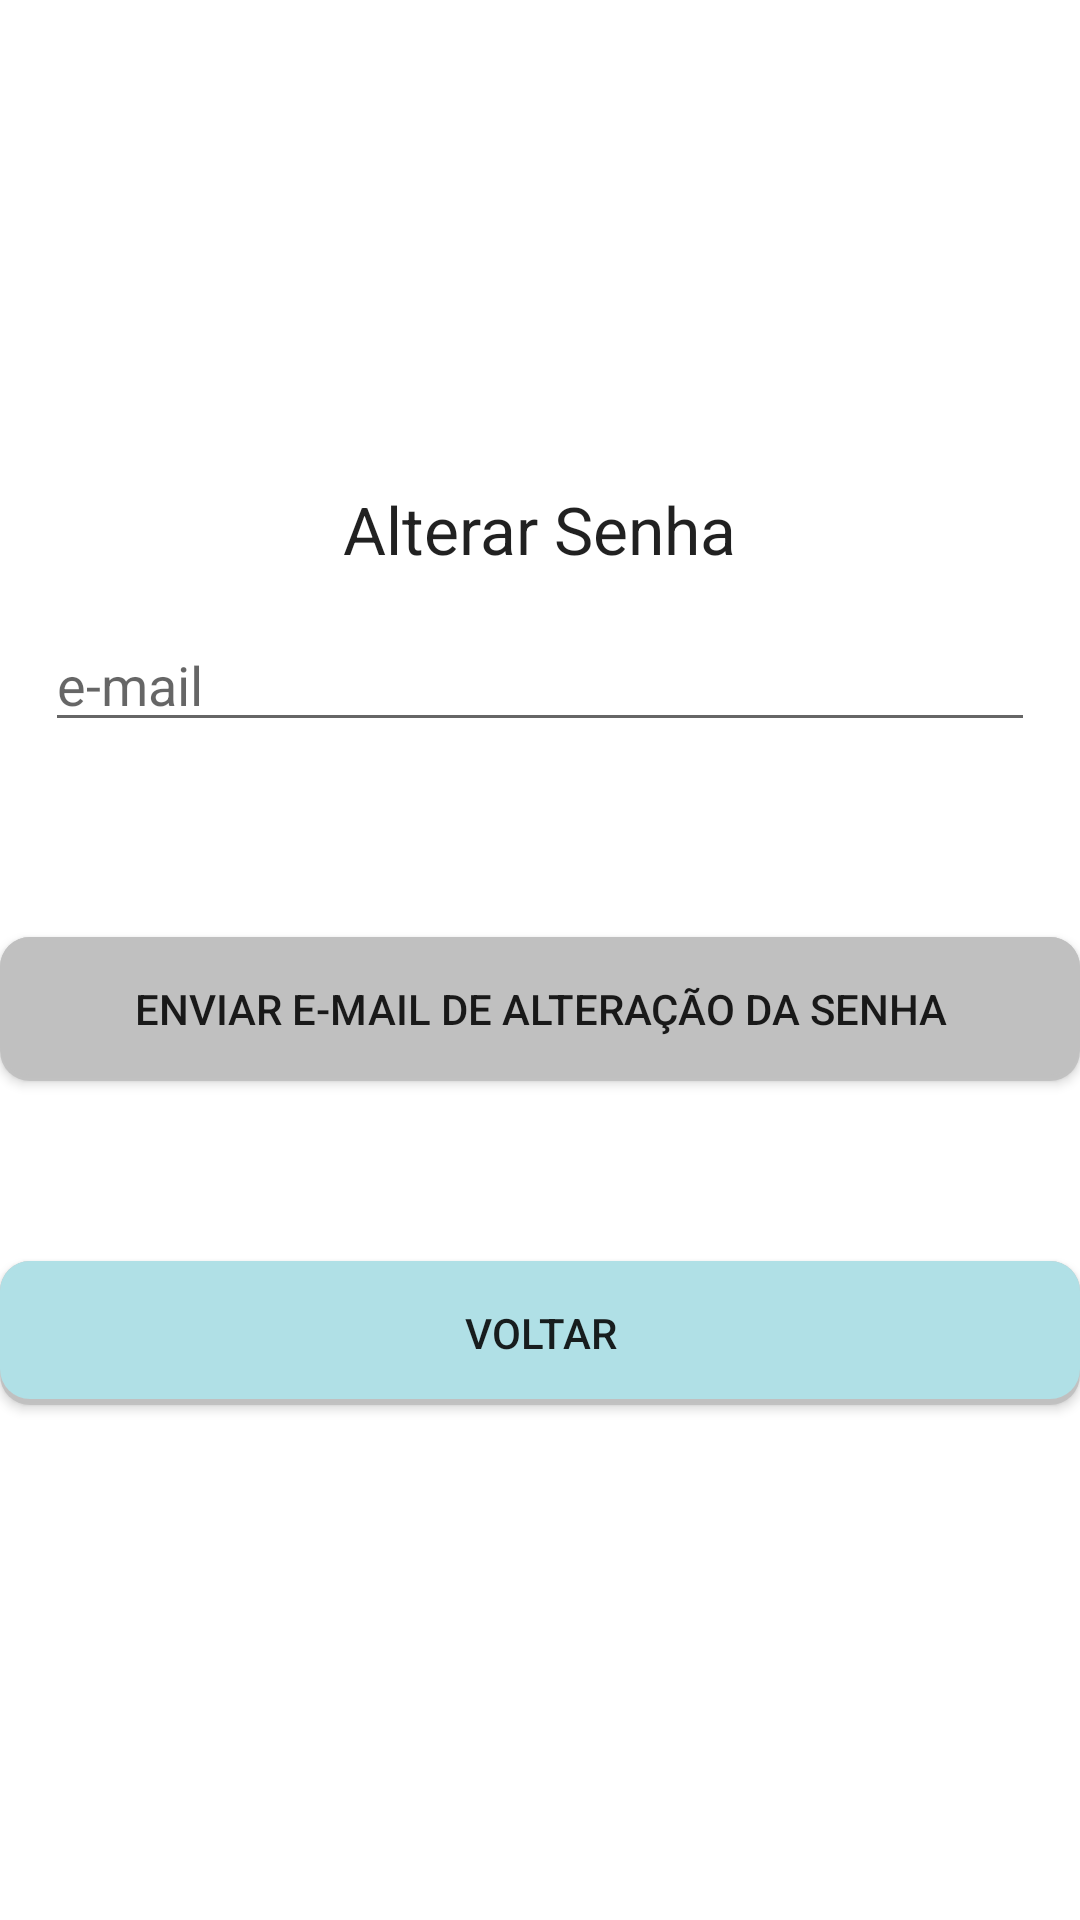

Android layout source for this screen:
<!-- AndroidManifest.xml: application theme FatecNetTheme -->
<!-- res/layout/activity_reset.xml -->
<?xml version="1.0" encoding="utf-8"?>

<RelativeLayout xmlns:android="http://schemas.android.com/apk/res/android"
    xmlns:app="http://schemas.android.com/apk/res-auto"
    android:layout_width="match_parent"
    android:layout_height="match_parent"
    android:background="#ffffff"
    android:orientation="vertical">

    <LinearLayout
        android:id="@+id/linearLayout3"
        android:layout_width="match_parent"
        android:layout_height="wrap_content"
        android:orientation="vertical"
        android:layout_centerVertical="true"
        android:layout_alignParentStart="true">


        <TextView
            android:id="@+id/textView"
            android:layout_width="wrap_content"
            android:layout_height="wrap_content"
            android:layout_gravity="center_horizontal"
            android:text="Alterar Senha"
            android:textAppearance="?android:attr/textAppearanceLarge" />

        <EditText
            android:id="@+id/editTextEmail"
            android:layout_width="match_parent"
            android:layout_height="wrap_content"
            android:layout_margin="15dp"
            android:hint="e-mail"
            android:inputType="textEmailAddress" />

        <Button
            android:id="@+id/btnReset"
            android:layout_width="match_parent"
            android:layout_height="wrap_content"
            android:layout_marginBottom="10dp"
            android:layout_marginTop="50dp"
            android:background="@drawable/botao"
            android:text="Enviar E-mail de alteração da senha" />



        <Button
            android:id="@+id/btnVoltar"
            android:layout_width="match_parent"
            android:layout_height="wrap_content"
            android:layout_marginBottom="10dp"
            android:layout_marginTop="50dp"
            android:background="@drawable/botaodestaque"
            android:text="Voltar" />


    </LinearLayout>

    <ImageView
        android:id="@+id/imageView3"
        android:layout_width="200dp"
        android:layout_height="100dp"
        android:layout_above="@+id/linearLayout3"
        android:layout_centerHorizontal="true"
        android:layout_marginTop="10dp"
        app:srcCompat="@drawable/logo50" />

</RelativeLayout>
<!-- resources referenced by this layout -->
<resources>
  <!-- drawable botao (drawable) -->
  <?xml version="1.0" encoding="utf-8"?>
  
  <layer-list xmlns:android="http://schemas.android.com/apk/res/android">
      <item>
          <shape android:shape="rectangle">
              <solid android:color="#CABBBBBB"/>
              <corners
                  android:bottomLeftRadius="10dp"
                  android:bottomRightRadius="10dp"
                  android:topLeftRadius="10dp"
                  android:topRightRadius="10dp" />
          </shape>
      </item>
      <item
          android:left="0dp"
          android:right="0dp"
          android:top="0dp"
          android:bottom="2dp">
          <shape android:shape="rectangle">
              <solid android:color="@color/corBotao"/>
              <corners
                  android:bottomLeftRadius="10dp"
                  android:bottomRightRadius="10dp"
                  android:topLeftRadius="10dp"
                  android:topRightRadius="10dp" />
          </shape>
      </item>
  </layer-list>
  <!-- drawable botaodestaque (drawable) -->
  <?xml version="1.0" encoding="utf-8"?>
  
  <layer-list xmlns:android="http://schemas.android.com/apk/res/android">
      <item>
          <shape android:shape="rectangle">
              <solid android:color="#CABBBBBB"/>
              <corners
                  android:bottomLeftRadius="10dp"
                  android:bottomRightRadius="10dp"
                  android:topLeftRadius="10dp"
                  android:topRightRadius="10dp" />
          </shape>
      </item>
      <item
          android:left="0dp"
          android:right="0dp"
          android:top="0dp"
          android:bottom="2dp">
          <shape android:shape="rectangle">
              <solid android:color="@color/corBotaoDestaque"/>
              <corners
                  android:bottomLeftRadius="10dp"
                  android:bottomRightRadius="10dp"
                  android:topLeftRadius="10dp"
                  android:topRightRadius="10dp" />
          </shape>
      </item>
  </layer-list>
  <style name="FatecNetTheme" parent="Theme.AppCompat.Light.DarkActionBar">
          
          <item name="colorPrimaryDark">@color/colorPrimaryDark</item>
          <item name="colorPrimary">@color/colorPrimary</item>
      </style>
  <color name="corBotao">#C0C0C0</color>
  <color name="corBotaoDestaque">#B0E0E6</color>
  <color name="colorPrimaryDark">#35298c</color>
  <color name="colorPrimary">#003cff</color>
</resources>
